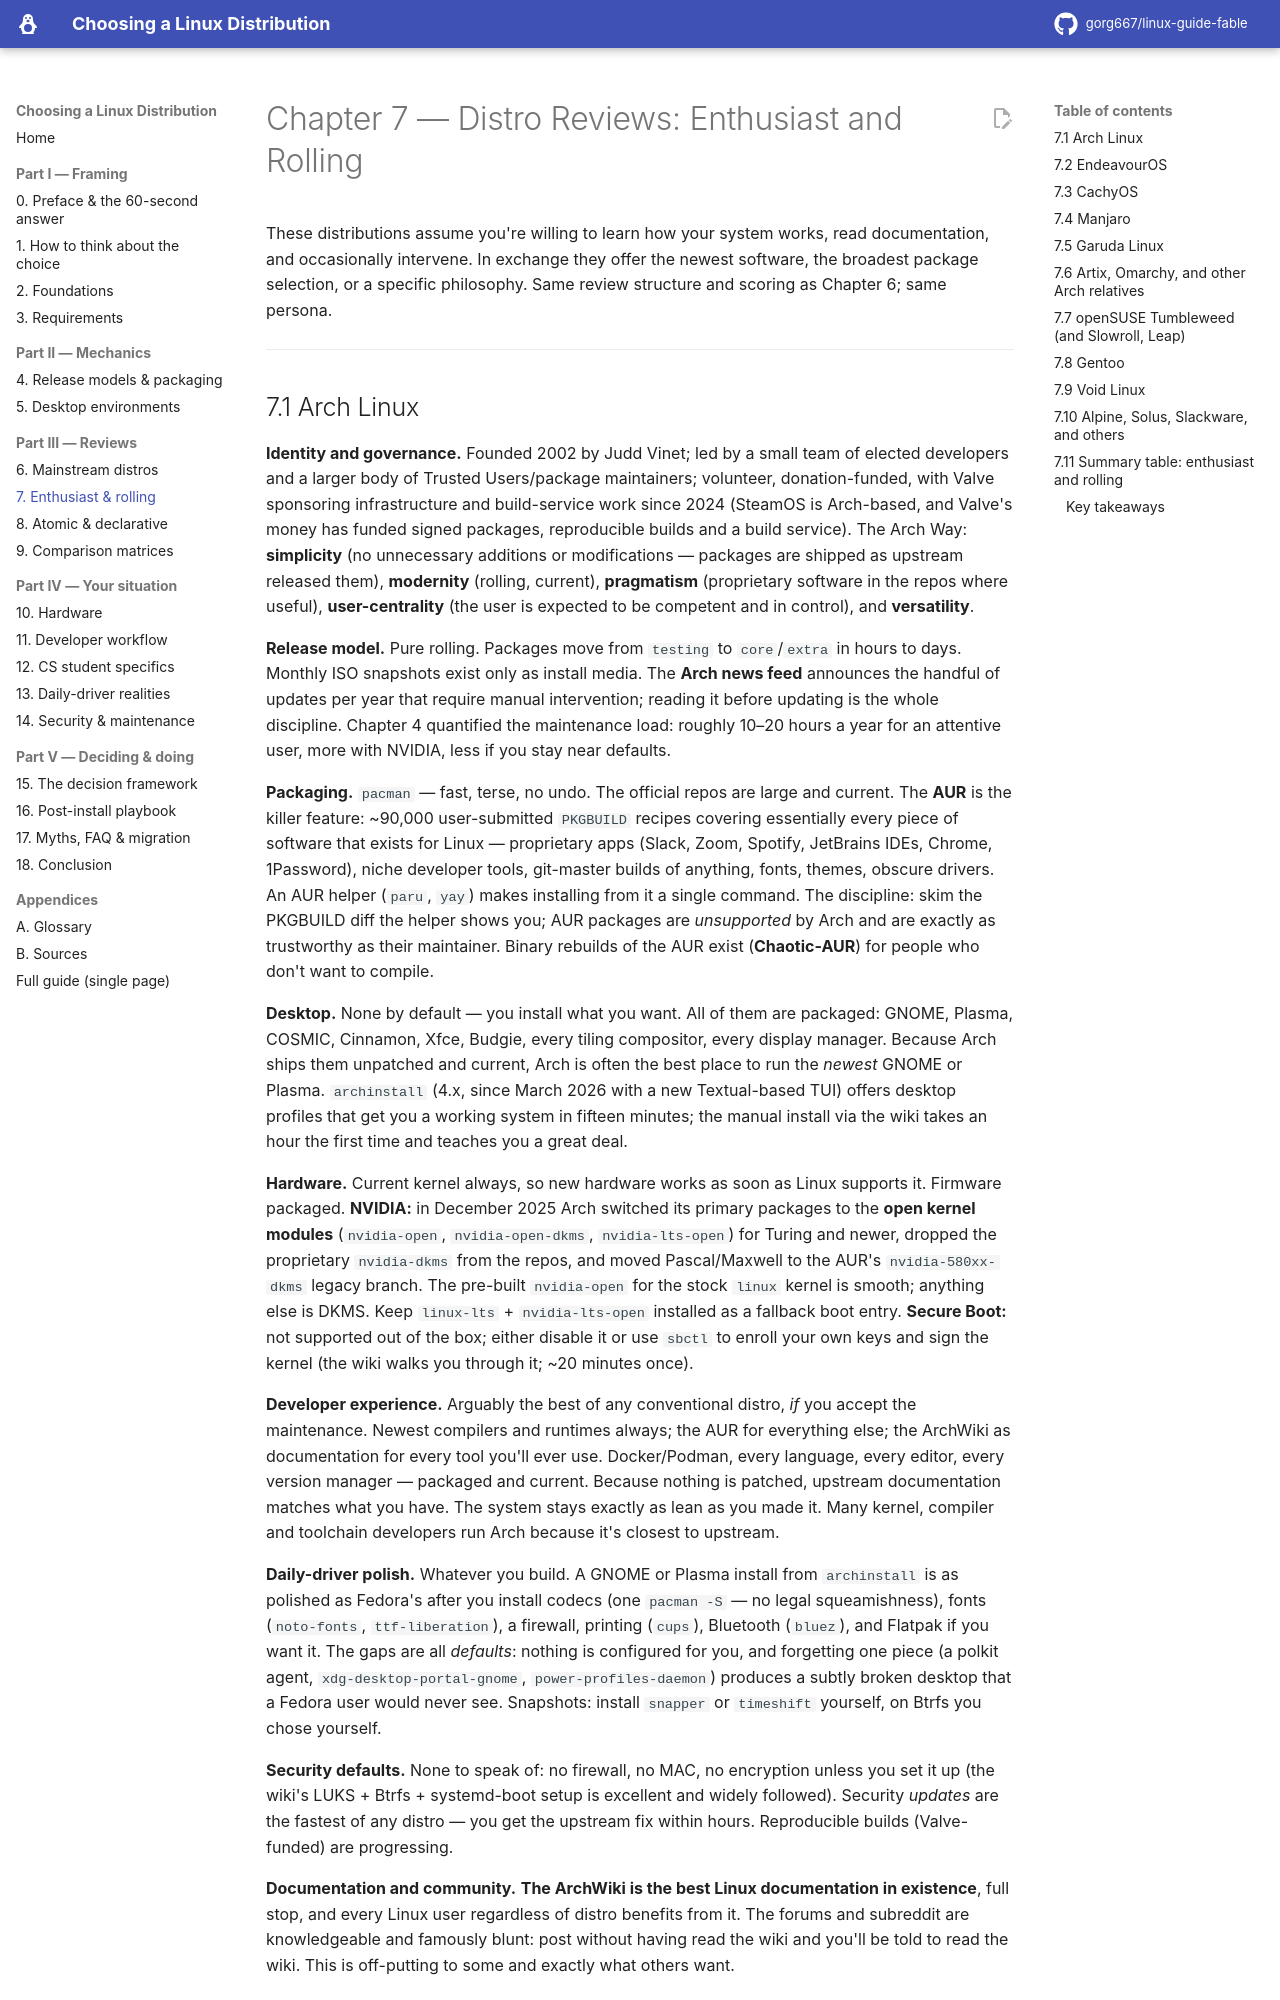

repository: gorg667/linux-guide-fable · page: 07-distro-reviews-enthusiast/index.html · generator: mkdocs

# Chapter 7 — Distro Reviews: Enthusiast and Rolling

These distributions assume you're willing to learn how your system works, read documentation, and occasionally intervene. In exchange they offer the newest software, the broadest package selection, or a specific philosophy. Same review structure and scoring as Chapter 6; same persona.

---
